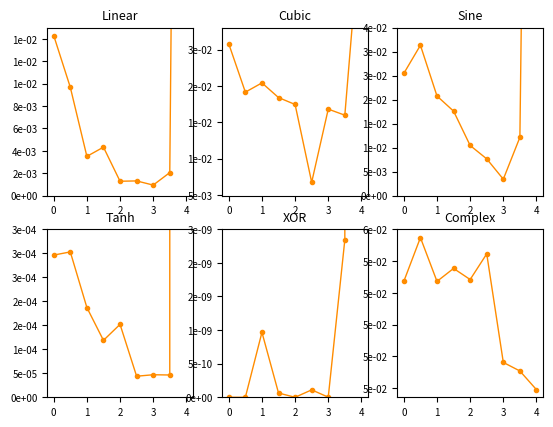

This chart was generated by the following Python code:
import matplotlib.pyplot as plt
import matplotlib.ticker as mtick
import numpy as np


num_planets = np.arange(1, 8)
populationSize = [10, 20, 30, 40, 50, 60, 100]
layers = [1, 2, 3, 4, 5, 10, 20]
importancePBest = [0, 0.5, 1, 1.5, 2, 2.5, 3, 3.5, 4]

error_popSize_linear = [0.001733241875555444, 0.0016156539538246853, 0.0015529498739469513, 0.0005903924021669087, 0.000775368739850973, 0.0005625358673777079, 0.0005248705777437337]
error_popSize_cubic = [0.016168864876614363, 0.017821279789111286, 0.008468003475707968, 0.008091299474214674, 0.009302160576079573, 0.011232180275837212, 0.0071422762249382]
error_popSize_sine = [0.008278968713477306, 0.0065796600988246206, 0.005394952831695273, 0.0051548989530690505, 0.00539352718609904, 0.005972330746381195, 0.0029384421044951186]
error_popSize_tanh = [6.783815320483055e-05, 4.808222780940105e-05, 4.338767864578588e-05, 4.592550820464327e-05, 1.1291559480332735e-05, 2.0655725864819966e-05, 1.5456005846661892e-05]
error_popSize_xor = [7.054204459501028e-06, 1.0073262581415063e-10, 6.264767863860223e-11, 1.3042492570609807e-13, 1.5141030203553887e-11, 9.850372716057206e-12, 9.132939268762731e-13]
error_popSize_complex = [0.05687611973163342, 0.0529669217707605, 0.050274082572706436, 0.043332384666356166, 0.044139096446994805, 0.046296158831459086, 0.04284244910122266]

error_layers_linear = [0.0006746080073655598, 0.0015256502264080485, 0.0020728451317561787, 0.0050718565848339395, 0.00934484535965646]
error_layers_cubic = [0.006764098163174741, 0.011285530997387525, 0.02303395891056537, 0.03460650808102679, 0.03601261265672832]
error_layers_sine = [0.0009330644332368552, 0.008957440198892691, 0.010726598218609783, 0.020903424213080134, 0.026222190743016034]
error_layers_tanh = [3.815888043881803e-06, 2.2146386522366296e-05, 0.0001364757703817887, 0.00032618037135514306, 0.0002664608597098348]
error_layers_xor = [1.2725050389408164e-21, 2.626470252550178e-13, 1.5746436032911958e-10, 1.99661221527249e-08, 1.719218111664287e-06]
error_layers_complex = [0.05179295524890428, 0.051624222658739415, 0.054510204764257386, 0.047479315226055016, 0.04352525947154507, 0.04043599883280295, 0.038569168030742555]

error_pbest_linear = [0.01429445292341397, 0.009675679055145457, 0.003509133803389635, 0.0043318470443657175, 0.0012888228401926772, 0.0013180089474503728, 0.0009454890501619853, 0.002060248942473276, 0.16298639204672455]
error_pbest_cubic = [0.025772438512515473, 0.01914257001743946, 0.02041278869739404, 0.0183975879188172, 0.01744957549652394, 0.006758197031916163, 0.016811518554193255, 0.015977045063304707, 0.0435424232606523]
error_pbest_sine = [0.02548704258408206, 0.031337104694914526, 0.020758373519260902, 0.01761400899218191, 0.010456845609703072, 0.007665262795851011, 0.0034330913636133054, 0.012156901436150384, 0.2923158081821879]
error_pbest_tanh = [0.00029624751896445265, 0.00030284124952602266, 0.00018695757853681906, 0.00011859041737342959, 0.0001519119026282377, 4.387549885907098e-05, 4.6936379518644165e-05, 4.642047673832335e-05, 0.5905923284616604]
error_pbest_xor = [2.3117170885160636e-17, 1.3908942728300614e-21, 9.666207751008651e-10, 6.329313929639658e-11, 1.9424645389847496e-14, 1.1026854484946324e-10, 1.6752440815008576e-12, 2.3432110800092207e-09, 0.16507032678544495]
error_pbest_complex = [0.05272807732417195, 0.055475534219294756, 0.052720672923824166, 0.05353696017424951, 0.05283811118365287, 0.05445465008946333, 0.047622937179473336, 0.047083150473980796, 0.045907271358459456]


fig, ((linear, cubic, sine), (tanh, xor, complexx)) = plt.subplots(2, 3)

# linear.plot(populationSize, error_popSize_linear, '-o', markersize=3, linewidth=1)
# cubic.plot(populationSize, error_popSize_cubic, '-o', markersize=3, linewidth=1)
# sine.plot(populationSize, error_popSize_sine, '-o', markersize=3, linewidth=1)
# tanh.plot(populationSize, error_popSize_tanh, '-o', markersize=3, linewidth=1)
# xor.plot(populationSize, error_popSize_xor, '-o', markersize=3, linewidth=1)
# complexx.plot(populationSize, error_popSize_complex, '-o', markersize=3, linewidth=1)

# linear.plot(layers[:5], error_layers_linear, '-o', markersize=3, linewidth=1, color='forestgreen')
# cubic.plot(layers[:5], error_layers_cubic, '-o', markersize=3, linewidth=1, color='forestgreen')
# sine.plot(layers[:5], error_layers_sine, '-o', markersize=3, linewidth=1, color='forestgreen')
# tanh.plot(layers[:5], error_layers_tanh, '-o', markersize=3, linewidth=1, color='forestgreen')
# xor.plot(layers[:5], error_layers_xor, '-o', markersize=3, linewidth=1, color='forestgreen')
# complexx.plot(layers, error_layers_complex, '-o', markersize=3, linewidth=1, color='forestgreen')

linear.plot(importancePBest, error_pbest_linear, '-o', markersize=3, linewidth=1, color='darkorange')
cubic.plot(importancePBest, error_pbest_cubic, '-o', markersize=3, linewidth=1, color='darkorange')
sine.plot(importancePBest, error_pbest_sine, '-o', markersize=3, linewidth=1, color='darkorange')
tanh.plot(importancePBest, error_pbest_tanh, '-o', markersize=3, linewidth=1, color='darkorange')
xor.plot(importancePBest, error_pbest_xor, '-o', markersize=3, linewidth=1, color='darkorange')
complexx.plot(importancePBest, error_pbest_complex, '-o', markersize=3, linewidth=1, color='darkorange')

linear.yaxis.set_major_formatter(mtick.FormatStrFormatter('%.e'))
cubic.yaxis.set_major_formatter(mtick.FormatStrFormatter('%.e'))
sine.yaxis.set_major_formatter(mtick.FormatStrFormatter('%.e'))
tanh.yaxis.set_major_formatter(mtick.FormatStrFormatter('%.e'))
xor.yaxis.set_major_formatter(mtick.FormatStrFormatter('%.e'))
complexx.yaxis.set_major_formatter(mtick.FormatStrFormatter('%.e'))

linear.tick_params(axis='both', labelsize=7)
cubic.tick_params(axis='both', labelsize=7)
sine.tick_params(axis='both', labelsize=7)
tanh.tick_params(axis='both', labelsize=7)
xor.tick_params(axis='both', labelsize=7)
complexx.tick_params(axis='both', labelsize=7)

linear.set_title('Linear', fontsize=9)
cubic.set_title('Cubic', fontsize=9)
sine.set_title('Sine', fontsize=9)
tanh.set_title('Tanh', fontsize=9)
xor.set_title('XOR', fontsize=9)
complexx.set_title('Complex', fontsize=9)

linear.set_ylim(top=0.015, bottom=0)
cubic.set_ylim(top=0.028)
sine.set_ylim(top=0.035, bottom=0)
tanh.set_ylim(top=0.00035, bottom=0)
xor.set_ylim(top=2.5e-09, bottom=0)
complexx.set_ylim(top=0.056)

plt.show()
